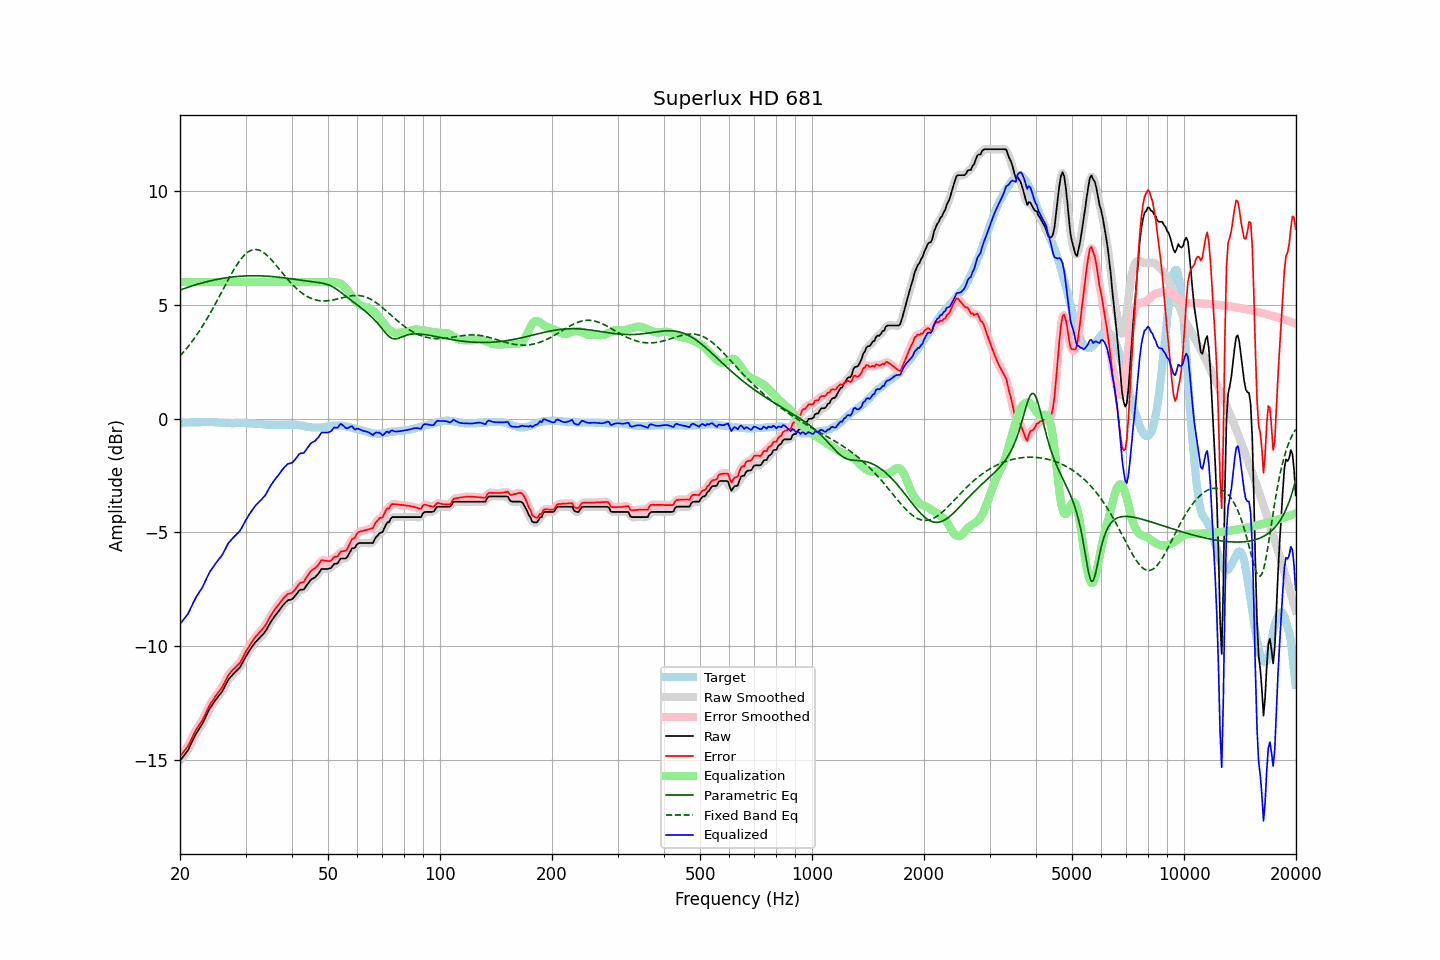

The data file committed next to this chart (first rows):
frequency, raw, error, smoothed, error_smoothed, equalization, parametric_eq, fixed_band_eq, equalized_raw, equalized_smoothed, target
20.00, -15.05, -14.86, -15.04, -14.85, 6.00, 5.65, 2.75, -9.05, -9.04, -0.19
20.20, -14.96, -14.77, -14.96, -14.77, 6.00, 5.67, 2.83, -8.96, -8.96, -0.19
20.40, -14.87, -14.68, -14.87, -14.69, 6.00, 5.70, 2.91, -8.87, -8.87, -0.19
20.61, -14.77, -14.59, -14.78, -14.59, 6.00, 5.73, 2.99, -8.77, -8.78, -0.18
20.81, -14.68, -14.50, -14.68, -14.50, 6.00, 5.75, 3.07, -8.68, -8.68, -0.18
21.02, -14.59, -14.41, -14.57, -14.39, 6.00, 5.77, 3.16, -8.59, -8.57, -0.18
21.23, -14.44, -14.26, -14.44, -14.26, 6.00, 5.80, 3.25, -8.44, -8.44, -0.18
21.44, -14.28, -14.12, -14.29, -14.12, 6.00, 5.82, 3.34, -8.28, -8.29, -0.17
21.66, -14.14, -13.97, -14.14, -13.97, 6.00, 5.84, 3.44, -8.14, -8.14, -0.17
21.87, -13.99, -13.83, -13.99, -13.83, 6.00, 5.87, 3.53, -7.99, -7.99, -0.17
22.09, -13.85, -13.69, -13.86, -13.70, 6.00, 5.89, 3.64, -7.85, -7.86, -0.17
22.31, -13.74, -13.59, -13.74, -13.58, 6.00, 5.91, 3.74, -7.74, -7.74, -0.16
22.54, -13.64, -13.47, -13.64, -13.47, 6.00, 5.93, 3.84, -7.64, -7.64, -0.17
22.76, -13.53, -13.37, -13.53, -13.37, 6.00, 5.95, 3.95, -7.53, -7.53, -0.16
22.99, -13.42, -13.26, -13.40, -13.24, 6.00, 5.97, 4.06, -7.42, -7.40, -0.16
23.22, -13.27, -13.11, -13.27, -13.11, 6.00, 5.99, 4.18, -7.27, -7.27, -0.16
23.45, -13.12, -12.96, -13.12, -12.96, 6.00, 6.01, 4.30, -7.12, -7.12, -0.16
23.69, -12.97, -12.81, -12.96, -12.81, 6.00, 6.02, 4.41, -6.97, -6.96, -0.16
23.92, -12.81, -12.67, -12.82, -12.67, 6.00, 6.04, 4.54, -6.81, -6.82, -0.15
24.16, -12.70, -12.54, -12.70, -12.55, 6.00, 6.06, 4.66, -6.70, -6.70, -0.16
24.40, -12.59, -12.44, -12.59, -12.43, 6.00, 6.07, 4.79, -6.59, -6.59, -0.16
24.65, -12.50, -12.34, -12.49, -12.33, 6.00, 6.09, 4.91, -6.50, -6.49, -0.16
24.89, -12.38, -12.22, -12.39, -12.23, 6.00, 6.11, 5.04, -6.38, -6.39, -0.17
25.14, -12.30, -12.13, -12.30, -12.12, 6.00, 6.12, 5.17, -6.30, -6.30, -0.17
25.39, -12.20, -12.03, -12.21, -12.03, 6.00, 6.13, 5.31, -6.20, -6.21, -0.18
25.65, -12.12, -11.94, -12.12, -11.94, 6.00, 6.15, 5.44, -6.12, -6.12, -0.18
25.91, -12.03, -11.84, -12.02, -11.83, 6.00, 6.16, 5.57, -6.03, -6.02, -0.19
26.16, -11.90, -11.72, -11.90, -11.71, 6.00, 6.17, 5.71, -5.90, -5.90, -0.19
26.43, -11.77, -11.57, -11.76, -11.57, 6.00, 6.18, 5.84, -5.77, -5.76, -0.20
26.69, -11.63, -11.43, -11.63, -11.43, 6.00, 6.19, 5.98, -5.63, -5.63, -0.20
26.96, -11.49, -11.29, -11.50, -11.30, 6.00, 6.20, 6.11, -5.49, -5.50, -0.20
27.23, -11.41, -11.21, -11.40, -11.20, 6.00, 6.21, 6.24, -5.41, -5.40, -0.20
27.50, -11.33, -11.12, -11.32, -11.12, 6.00, 6.22, 6.36, -5.33, -5.32, -0.21
27.77, -11.25, -11.04, -11.25, -11.04, 6.00, 6.23, 6.49, -5.25, -5.25, -0.21
28.05, -11.18, -10.98, -11.18, -10.97, 6.00, 6.24, 6.60, -5.18, -5.18, -0.20
28.33, -11.11, -10.91, -11.11, -10.91, 6.00, 6.24, 6.72, -5.11, -5.11, -0.20
28.62, -11.04, -10.84, -11.04, -10.84, 6.00, 6.25, 6.83, -5.04, -5.04, -0.20
28.90, -10.97, -10.77, -10.96, -10.76, 6.00, 6.26, 6.93, -4.97, -4.96, -0.20
29.19, -10.86, -10.66, -10.85, -10.65, 6.00, 6.26, 7.02, -4.86, -4.85, -0.20
29.48, -10.73, -10.53, -10.73, -10.53, 6.00, 6.27, 7.11, -4.73, -4.73, -0.20
29.78, -10.59, -10.39, -10.59, -10.39, 6.00, 6.27, 7.18, -4.59, -4.59, -0.20
30.08, -10.46, -10.25, -10.46, -10.26, 6.00, 6.27, 7.25, -4.46, -4.46, -0.21
30.38, -10.35, -10.14, -10.34, -10.13, 6.00, 6.27, 7.31, -4.35, -4.34, -0.21
30.68, -10.23, -10.02, -10.23, -10.02, 6.00, 6.28, 7.35, -4.23, -4.23, -0.21
30.99, -10.12, -9.90, -10.12, -9.91, 6.00, 6.28, 7.39, -4.12, -4.12, -0.22
31.30, -10.02, -9.80, -10.02, -9.80, 6.00, 6.28, 7.42, -4.02, -4.02, -0.22
31.61, -9.93, -9.70, -9.92, -9.70, 6.00, 6.28, 7.43, -3.93, -3.92, -0.23
31.93, -9.83, -9.60, -9.83, -9.60, 6.00, 6.28, 7.43, -3.83, -3.83, -0.23
32.24, -9.76, -9.52, -9.76, -9.52, 6.00, 6.28, 7.43, -3.76, -3.76, -0.24
32.57, -9.69, -9.44, -9.68, -9.44, 6.00, 6.28, 7.41, -3.69, -3.68, -0.25
32.89, -9.62, -9.37, -9.61, -9.36, 6.00, 6.27, 7.38, -3.62, -3.61, -0.25
33.22, -9.54, -9.29, -9.54, -9.29, 6.00, 6.27, 7.34, -3.54, -3.54, -0.25
33.55, -9.46, -9.20, -9.46, -9.20, 6.00, 6.27, 7.30, -3.46, -3.46, -0.26
33.89, -9.38, -9.11, -9.37, -9.10, 6.00, 6.27, 7.25, -3.38, -3.37, -0.27
34.23, -9.26, -8.99, -9.25, -8.98, 6.00, 6.26, 7.19, -3.26, -3.25, -0.27
34.57, -9.13, -8.85, -9.13, -8.85, 6.00, 6.26, 7.12, -3.13, -3.13, -0.28
34.92, -9.00, -8.72, -9.00, -8.73, 6.00, 6.25, 7.05, -3.00, -3.00, -0.28
35.27, -8.89, -8.61, -8.89, -8.61, 6.00, 6.25, 6.97, -2.89, -2.89, -0.28
35.62, -8.79, -8.51, -8.78, -8.50, 6.00, 6.24, 6.89, -2.79, -2.78, -0.28
35.97, -8.69, -8.40, -8.69, -8.40, 6.00, 6.23, 6.81, -2.69, -2.69, -0.29
... 635 more rows
